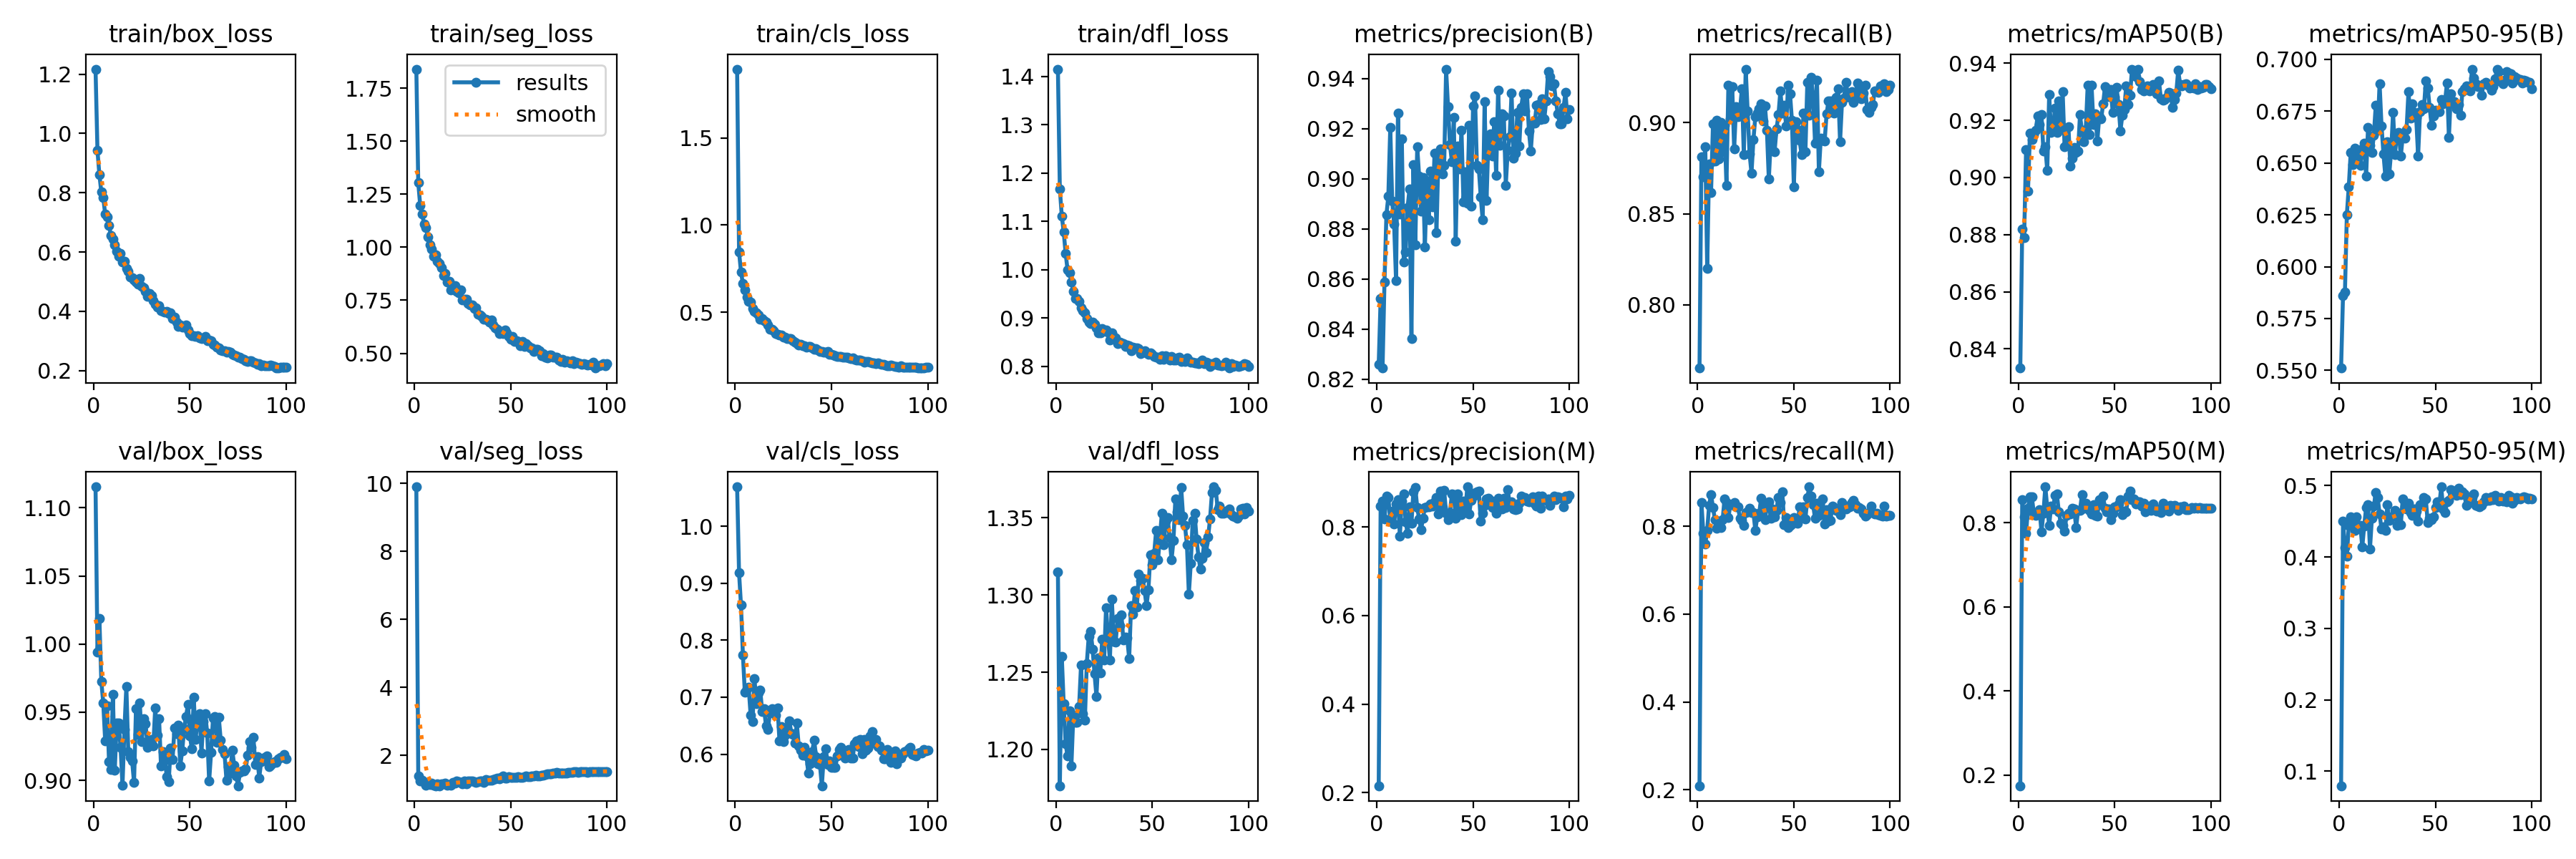

Source data for this figure (header and first rows):
epoch, time, train/box_loss, train/seg_loss, train/cls_loss, train/dfl_loss, metrics/precision(B), metrics/recall(B), metrics/mAP50(B), metrics/mAP50-95(B), metrics/precision(M), metrics/recall(M), metrics/mAP50(M), metrics/mAP50-95(M), val/box_loss, val/seg_loss, val/cls_loss, val/dfl_loss, lr/pg0, lr/pg1, lr/pg2
1, 42.89, 1.217, 1.84, 1.896, 1.415, 0.826, 0.7653, 0.8333, 0.5511, 0.2154, 0.2091, 0.1748, 0.07977, 1.115, 9.898, 1.069, 1.315, 0.06717, 6.58009e-05, 6.58009e-05
2, 97.05, 0.9426, 1.303, 0.846, 1.167, 0.8522, 0.8813, 0.8819, 0.586, 0.8471, 0.8535, 0.8547, 0.4503, 0.9942, 1.397, 0.9185, 1.176, 0.0339, 0.0001324, 0.0001324
3, 153.1, 0.8609, 1.198, 0.7326, 1.111, 0.8245, 0.8703, 0.8789, 0.5877, 0.8593, 0.7843, 0.8151, 0.4133, 1.019, 1.259, 0.8617, 1.26, 0.0006318, 0.0001989, 0.0001989
4, 189.3, 0.8021, 1.157, 0.6638, 1.078, 0.859, 0.8869, 0.9097, 0.6252, 0.8186, 0.7592, 0.7749, 0.4008, 0.9726, 1.268, 0.7744, 1.23, 0.0001996, 0.0001996, 0.0001996
5, 247.5, 0.7838, 1.11, 0.6279, 1.034, 0.8857, 0.8198, 0.8952, 0.6386, 0.8695, 0.7908, 0.8349, 0.4443, 0.9569, 1.2, 0.7091, 1.204, 0.0001992, 0.0001992, 0.0001992
6, 388.8, 0.7283, 1.093, 0.588, 0.9999, 0.8931, 0.8774, 0.9155, 0.6551, 0.8677, 0.8479, 0.8616, 0.4562, 0.9292, 1.13, 0.7149, 1.196, 0.0001988, 0.0001988, 0.0001988
7, 538.6, 0.718, 1.047, 0.5638, 0.9937, 0.9205, 0.8616, 0.9132, 0.6493, 0.8143, 0.8725, 0.8623, 0.4458, 0.9547, 1.208, 0.7176, 1.225, 0.0001982, 0.0001982, 0.0001982
8, 631.3, 0.6884, 1.01, 0.5594, 0.9748, 0.8912, 0.8994, 0.915, 0.6573, 0.8366, 0.8424, 0.8235, 0.4373, 0.9137, 1.144, 0.6692, 1.189, 0.0001976, 0.0001976, 0.0001976
9, 689.4, 0.6561, 0.9898, 0.5217, 0.9556, 0.8819, 0.8789, 0.9164, 0.6522, 0.8067, 0.8153, 0.8186, 0.4566, 0.908, 1.178, 0.6568, 1.222, 0.0001969, 0.0001969, 0.0001969
10, 787.7, 0.6426, 0.9581, 0.5037, 0.9408, 0.8595, 0.9012, 0.9215, 0.6534, 0.8531, 0.7958, 0.8268, 0.4445, 0.9632, 1.12, 0.7331, 1.218, 0.000196, 0.000196, 0.000196
11, 987.2, 0.6248, 0.9631, 0.4973, 0.9405, 0.9263, 0.88, 0.9185, 0.6487, 0.8628, 0.8096, 0.832, 0.4441, 0.9077, 1.111, 0.6889, 1.217, 0.0001951, 0.0001951, 0.0001951
12, 1118, 0.6023, 0.935, 0.4852, 0.9347, 0.886, 0.8999, 0.9221, 0.657, 0.78, 0.7962, 0.7786, 0.4138, 0.9421, 1.169, 0.7081, 1.228, 0.0001941, 0.0001941, 0.0001941
13, 1162, 0.5864, 0.9247, 0.4603, 0.9211, 0.9159, 0.8841, 0.9094, 0.6596, 0.8595, 0.814, 0.8231, 0.4434, 0.9418, 1.11, 0.7128, 1.254, 0.000193, 0.000193, 0.000193
14, 1217, 0.5945, 0.9018, 0.4627, 0.9143, 0.8668, 0.8987, 0.9108, 0.6437, 0.8747, 0.8618, 0.8858, 0.469, 0.9244, 1.157, 0.6754, 1.223, 0.0001918, 0.0001918, 0.0001918
15, 1273, 0.5659, 0.8671, 0.4513, 0.911, 0.8709, 0.8655, 0.9024, 0.6672, 0.8114, 0.8536, 0.8359, 0.4734, 0.8963, 1.156, 0.6796, 1.219, 0.0001905, 0.0001905, 0.0001905
16, 1392, 0.5682, 0.877, 0.4425, 0.898, 0.8887, 0.9204, 0.9289, 0.6585, 0.7861, 0.8189, 0.794, 0.4113, 0.9373, 1.184, 0.6499, 1.256, 0.0001891, 0.0001891, 0.0001891
17, 1455, 0.5449, 0.8369, 0.4282, 0.8915, 0.896, 0.9022, 0.9158, 0.655, 0.8461, 0.8487, 0.84, 0.4542, 0.9688, 1.135, 0.6438, 1.273, 0.0001876, 0.0001876, 0.0001876
18, 1548, 0.5339, 0.8401, 0.4035, 0.8879, 0.8364, 0.9196, 0.9167, 0.6633, 0.8084, 0.8483, 0.8337, 0.4709, 0.9213, 1.152, 0.6718, 1.277, 0.0001861, 0.0001861, 0.0001861
19, 1609, 0.5145, 0.7985, 0.4018, 0.8914, 0.9057, 0.8855, 0.9243, 0.6777, 0.8798, 0.8531, 0.8647, 0.4899, 0.917, 1.134, 0.6798, 1.265, 0.0001844, 0.0001844, 0.0001844
20, 1654, 0.5125, 0.8097, 0.3954, 0.8868, 0.8736, 0.9089, 0.9158, 0.6659, 0.8896, 0.8442, 0.8686, 0.4829, 0.9142, 1.214, 0.672, 1.249, 0.0001827, 0.0001827, 0.0001827
21, 1708, 0.5056, 0.8192, 0.3765, 0.8794, 0.9127, 0.9032, 0.9267, 0.6884, 0.8437, 0.8433, 0.827, 0.4603, 0.8983, 1.189, 0.6689, 1.234, 0.0001809, 0.0001809, 0.0001809
22, 1753, 0.4984, 0.792, 0.3741, 0.8693, 0.901, 0.9064, 0.9176, 0.668, 0.819, 0.8178, 0.7988, 0.4387, 0.9525, 1.251, 0.6817, 1.259, 0.000179, 0.000179, 0.000179
23, 1806, 0.4906, 0.7856, 0.3701, 0.8695, 0.887, 0.9184, 0.9301, 0.6545, 0.7939, 0.8135, 0.7937, 0.4419, 0.9335, 1.24, 0.6231, 1.25, 0.0001771, 0.0001771, 0.0001771
24, 1859, 0.5114, 0.7971, 0.3679, 0.8783, 0.9004, 0.8826, 0.9108, 0.6435, 0.8207, 0.8018, 0.7809, 0.4368, 0.9568, 1.213, 0.6481, 1.271, 0.000175, 0.000175, 0.000175
25, 1919, 0.4851, 0.7526, 0.3547, 0.8738, 0.873, 0.9293, 0.9114, 0.6602, 0.8445, 0.831, 0.8175, 0.4728, 0.9284, 1.16, 0.622, 1.258, 0.0001729, 0.0001729, 0.0001729
26, 2066, 0.4803, 0.7534, 0.3584, 0.8744, 0.8992, 0.9063, 0.9177, 0.6446, 0.8454, 0.832, 0.823, 0.4508, 0.9455, 1.247, 0.6334, 1.292, 0.0001707, 0.0001707, 0.0001707
27, 2142, 0.4669, 0.7547, 0.3462, 0.8701, 0.8838, 0.883, 0.904, 0.6556, 0.8466, 0.8413, 0.8214, 0.4566, 0.9415, 1.158, 0.6474, 1.273, 0.0001685, 0.0001685, 0.0001685
28, 2219, 0.4502, 0.7352, 0.3477, 0.8548, 0.903, 0.8722, 0.9067, 0.6745, 0.8522, 0.8315, 0.835, 0.4567, 0.9244, 1.253, 0.6587, 1.258, 0.0001661, 0.0001661, 0.0001661
29, 2471, 0.4608, 0.7268, 0.3492, 0.8685, 0.8887, 0.8905, 0.9104, 0.6541, 0.8468, 0.8305, 0.8337, 0.4655, 0.9297, 1.246, 0.6376, 1.297, 0.0001638, 0.0001638, 0.0001638
30, 2508, 0.4519, 0.7265, 0.3371, 0.8608, 0.9102, 0.9033, 0.9088, 0.6646, 0.8575, 0.7907, 0.7883, 0.4438, 0.93, 1.261, 0.6343, 1.27, 0.0001613, 0.0001613, 0.0001613
31, 2561, 0.4361, 0.7108, 0.3287, 0.8584, 0.8784, 0.9052, 0.9092, 0.6648, 0.867, 0.821, 0.8299, 0.461, 0.9252, 1.228, 0.6197, 1.269, 0.0001588, 0.0001588, 0.0001588
32, 2614, 0.4236, 0.7142, 0.3185, 0.8461, 0.9085, 0.9075, 0.9219, 0.6532, 0.8303, 0.829, 0.8301, 0.4449, 0.9533, 1.206, 0.6549, 1.285, 0.0001562, 0.0001562, 0.0001562
33, 2742, 0.4129, 0.6836, 0.3108, 0.8496, 0.912, 0.9102, 0.9164, 0.6626, 0.8811, 0.8632, 0.8666, 0.4811, 0.9334, 1.225, 0.6144, 1.28, 0.0001536, 0.0001536, 0.0001536
34, 2867, 0.4196, 0.6792, 0.3152, 0.8485, 0.9019, 0.9009, 0.9124, 0.662, 0.8442, 0.8451, 0.8352, 0.4699, 0.9451, 1.259, 0.6075, 1.287, 0.0001509, 0.0001509, 0.0001509
35, 2990, 0.4017, 0.6748, 0.3088, 0.8463, 0.9053, 0.909, 0.9167, 0.6661, 0.8827, 0.8143, 0.8469, 0.4667, 0.9106, 1.249, 0.5978, 1.271, 0.0001482, 0.0001482, 0.0001482
36, 3076, 0.3994, 0.6597, 0.307, 0.8413, 0.9438, 0.896, 0.9323, 0.6845, 0.8306, 0.8457, 0.8375, 0.4755, 0.9214, 1.206, 0.6118, 1.273, 0.0001454, 0.0001454, 0.0001454
37, 3145, 0.3963, 0.6606, 0.2994, 0.8432, 0.9287, 0.8689, 0.915, 0.6718, 0.8169, 0.8554, 0.8296, 0.4626, 0.9151, 1.301, 0.5966, 1.272, 0.0001426, 0.0001426, 0.0001426
38, 3382, 0.4007, 0.6553, 0.3043, 0.8419, 0.9137, 0.89, 0.9324, 0.6785, 0.8327, 0.8181, 0.8215, 0.458, 0.9029, 1.272, 0.5664, 1.259, 0.0001397, 0.0001397, 0.0001397
39, 3416, 0.3928, 0.6465, 0.3009, 0.8326, 0.9069, 0.8933, 0.9186, 0.6745, 0.8744, 0.8397, 0.8436, 0.4673, 0.8991, 1.271, 0.5835, 1.293, 0.0001368, 0.0001368, 0.0001368
40, 3470, 0.3955, 0.6563, 0.296, 0.8391, 0.9245, 0.8841, 0.9224, 0.6721, 0.8741, 0.8218, 0.818, 0.4646, 0.9239, 1.27, 0.605, 1.288, 0.0001339, 0.0001339, 0.0001339
41, 3564, 0.3756, 0.6341, 0.2879, 0.8373, 0.8752, 0.8965, 0.9127, 0.6534, 0.8204, 0.8362, 0.8157, 0.4497, 0.9152, 1.287, 0.6251, 1.303, 0.0001309, 0.0001309, 0.0001309
42, 3689, 0.3803, 0.6205, 0.29, 0.8378, 0.9131, 0.9042, 0.9213, 0.6747, 0.8757, 0.8661, 0.8557, 0.4736, 0.9386, 1.323, 0.5954, 1.292, 0.0001279, 0.0001279, 0.0001279
43, 3747, 0.3639, 0.6129, 0.2823, 0.8367, 0.9041, 0.9173, 0.9205, 0.6782, 0.8464, 0.8545, 0.8434, 0.4746, 0.9342, 1.338, 0.5838, 1.313, 0.0001249, 0.0001249, 0.0001249
44, 3793, 0.3482, 0.593, 0.2722, 0.8256, 0.9193, 0.9051, 0.9257, 0.6761, 0.828, 0.8785, 0.8637, 0.483, 0.9408, 1.314, 0.5815, 1.31, 0.0001219, 0.0001219, 0.0001219
45, 3846, 0.3535, 0.602, 0.2721, 0.8294, 0.8909, 0.9096, 0.9318, 0.6896, 0.8588, 0.8031, 0.834, 0.4814, 0.9109, 1.365, 0.5446, 1.311, 0.0001188, 0.0001188, 0.0001188
46, 3900, 0.3475, 0.5941, 0.2704, 0.8316, 0.9027, 0.8981, 0.9311, 0.6863, 0.8349, 0.8204, 0.8266, 0.4479, 0.9215, 1.39, 0.5963, 1.303, 0.0001157, 0.0001157, 0.0001157
47, 4123, 0.3486, 0.6086, 0.2701, 0.8279, 0.8904, 0.9203, 0.9282, 0.6769, 0.8911, 0.7964, 0.8339, 0.454, 0.9377, 1.336, 0.6101, 1.293, 0.0001126, 0.0001126, 0.0001126
48, 4206, 0.3528, 0.5976, 0.2733, 0.8244, 0.9215, 0.9159, 0.9308, 0.6681, 0.8297, 0.802, 0.8067, 0.4523, 0.947, 1.329, 0.5814, 1.303, 0.0001095, 0.0001095, 0.0001095
49, 4259, 0.338, 0.5796, 0.2597, 0.8268, 0.889, 0.9012, 0.9228, 0.6729, 0.8609, 0.8052, 0.8235, 0.4563, 0.9557, 1.387, 0.5879, 1.326, 0.0001063, 0.0001063, 0.0001063
50, 4383, 0.3248, 0.5643, 0.2557, 0.8249, 0.929, 0.8648, 0.9282, 0.6754, 0.8762, 0.8198, 0.8386, 0.4691, 0.9327, 1.356, 0.5763, 1.32, 0.0001032, 0.0001032, 0.0001032
51, 4437, 0.3179, 0.5787, 0.2524, 0.8207, 0.9332, 0.9003, 0.9315, 0.6752, 0.8712, 0.8159, 0.8386, 0.4772, 0.9231, 1.356, 0.5764, 1.327, 0.0001001, 0.0001001, 0.0001001
52, 4502, 0.3186, 0.5567, 0.2497, 0.818, 0.9053, 0.896, 0.9256, 0.6748, 0.8797, 0.8061, 0.8452, 0.4714, 0.9611, 1.359, 0.5763, 1.342, 9.69105e-05, 9.69105e-05, 9.69105e-05
53, 4559, 0.3162, 0.559, 0.2468, 0.8185, 0.904, 0.8901, 0.9163, 0.6805, 0.8808, 0.8444, 0.8549, 0.4982, 0.9301, 1.355, 0.5965, 1.323, 9.37741e-05, 9.37741e-05, 9.37741e-05
54, 4730, 0.318, 0.556, 0.2454, 0.8136, 0.8927, 0.8824, 0.9218, 0.6785, 0.8131, 0.8209, 0.8196, 0.4675, 0.946, 1.373, 0.6079, 1.338, 9.06439e-05, 9.06439e-05, 9.06439e-05
55, 4783, 0.3105, 0.5351, 0.2433, 0.8217, 0.8835, 0.9052, 0.9237, 0.6799, 0.8313, 0.8447, 0.8281, 0.4625, 0.9491, 1.357, 0.6121, 1.353, 8.75229e-05, 8.75229e-05, 8.75229e-05
56, 4992, 0.3072, 0.5541, 0.2403, 0.8135, 0.9309, 0.884, 0.9321, 0.6886, 0.8488, 0.8162, 0.8268, 0.4771, 0.9202, 1.36, 0.6067, 1.333, 8.44144e-05, 8.44144e-05, 8.44144e-05
57, 5126, 0.3099, 0.5336, 0.2424, 0.8217, 0.8915, 0.9222, 0.9255, 0.6624, 0.8637, 0.8648, 0.8643, 0.4792, 0.9434, 1.371, 0.5927, 1.348, 8.13212e-05, 8.13212e-05, 8.13212e-05
58, 5193, 0.3148, 0.5453, 0.2432, 0.8171, 0.9161, 0.9038, 0.9287, 0.6834, 0.8656, 0.8897, 0.8763, 0.4944, 0.949, 1.394, 0.5957, 1.35, 7.82466e-05, 7.82466e-05, 7.82466e-05
59, 5297, 0.3001, 0.5343, 0.2371, 0.8125, 0.9179, 0.9246, 0.9379, 0.6791, 0.8611, 0.8691, 0.8548, 0.4926, 0.9345, 1.381, 0.6077, 1.337, 7.51934e-05, 7.51934e-05, 7.51934e-05
60, 5458, 0.3018, 0.5239, 0.2332, 0.8195, 0.9092, 0.9149, 0.9372, 0.6795, 0.844, 0.8492, 0.8562, 0.4918, 0.8993, 1.378, 0.5929, 1.323, 7.21648e-05, 7.21648e-05, 7.21648e-05
... 40 more rows
